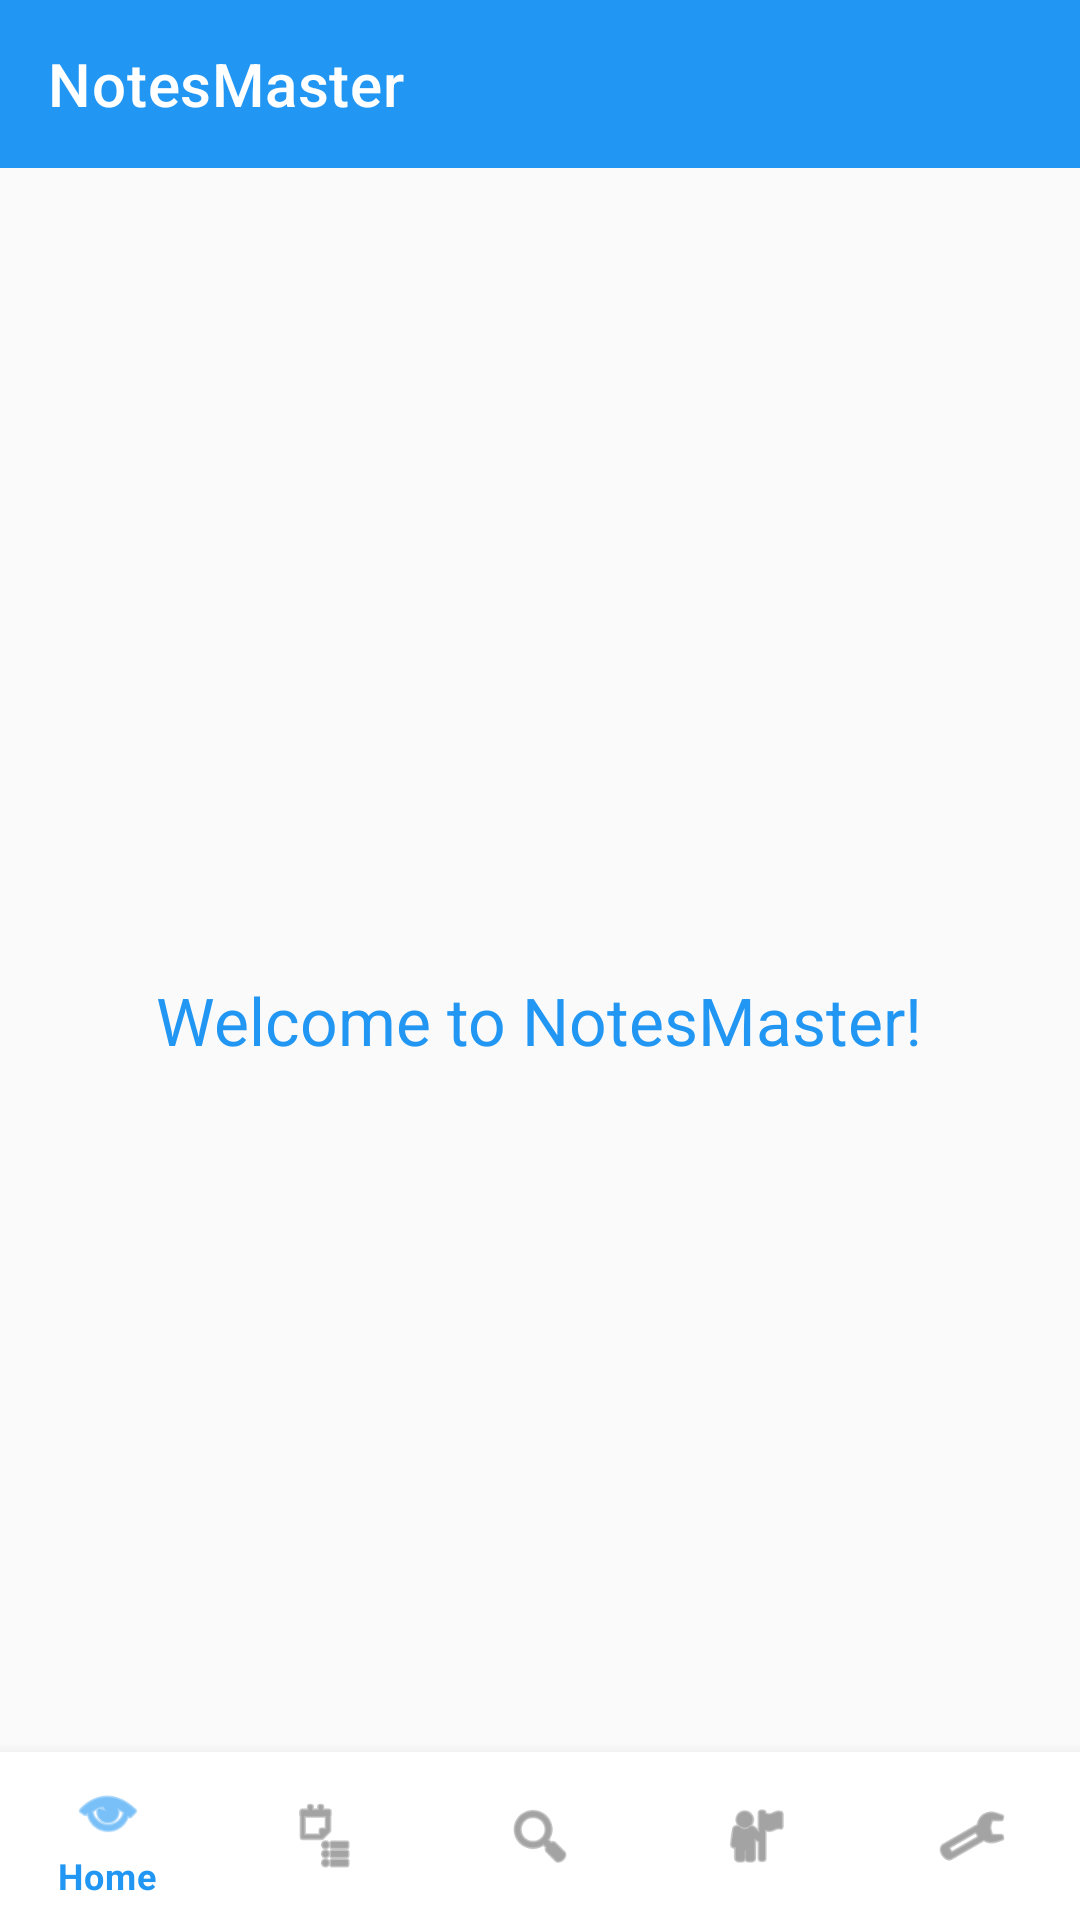

Write the Android layout XML for this screen, with the resource values it uses.
<!-- AndroidManifest.xml: application theme Theme.NotesMaster.Light -->
<!-- res/layout/activity_home.xml -->
<?xml version="1.0" encoding="utf-8"?>
<androidx.coordinatorlayout.widget.CoordinatorLayout
    xmlns:android="http://schemas.android.com/apk/res/android"
    xmlns:app="http://schemas.android.com/apk/res-auto"
    android:layout_width="match_parent"
    android:layout_height="match_parent">

    <androidx.appcompat.widget.Toolbar
        android:id="@+id/homeToolbar"
        android:layout_width="match_parent"
        android:layout_height="wrap_content"
        android:background="?attr/colorPrimary"
        app:title="@string/app_name"
        app:titleTextColor="@android:color/white"
        app:popupTheme="@style/Theme.NotesMaster.Light"/>

    <LinearLayout
        android:layout_width="match_parent"
        android:layout_height="match_parent"
        android:orientation="vertical"
        android:gravity="center"
        android:layout_marginTop="?attr/actionBarSize">

        <TextView
            android:id="@+id/home_welcome"
            android:layout_width="wrap_content"
            android:layout_height="wrap_content"
            android:text="@string/home_welcome"
            android:textAppearance="@style/TextAppearance.AppCompat.Large"
            android:textColor="@color/colorPrimary"
            android:gravity="center"
            android:layout_marginBottom="16dp"/>
    </LinearLayout>

    <com.google.android.material.bottomnavigation.BottomNavigationView
        android:id="@+id/bottom_navigation"
        android:layout_width="match_parent"
        android:layout_height="wrap_content"
        android:layout_gravity="bottom"
        app:menu="@menu/menu_bottom_nav"/>
</androidx.coordinatorlayout.widget.CoordinatorLayout>
<!-- resources referenced by this layout -->
<resources>
  <color name="colorPrimary">#2196F3</color>
  <string name="app_name">NotesMaster</string>
  <string name="home_welcome">Welcome to NotesMaster!</string>
  <style name="Theme.NotesMaster.Light" parent="Theme.MaterialComponents.Light.NoActionBar">
          <item name="colorPrimary">@color/colorPrimary</item>
          <item name="colorPrimaryVariant">@color/colorPrimaryDark</item>
          <item name="colorSecondary">@color/colorSecondary</item>
          <item name="colorAccent">@color/colorAccent</item>
          <item name="android:statusBarColor">@color/colorPrimaryDark</item>
          <item name="android:navigationBarColor">@color/colorSecondary</item>
          <item name="android:windowBackground">@color/colorBackground</item>
          <item name="android:textColorPrimary">@color/colorPrimary</item>
      </style>
  <color name="colorPrimaryDark">#1565C0</color>
  <color name="colorSecondary">#90CAF9</color>
  <color name="colorAccent">#FFEB3B</color>
  <color name="colorBackground">#FAFAFA</color>
</resources>
